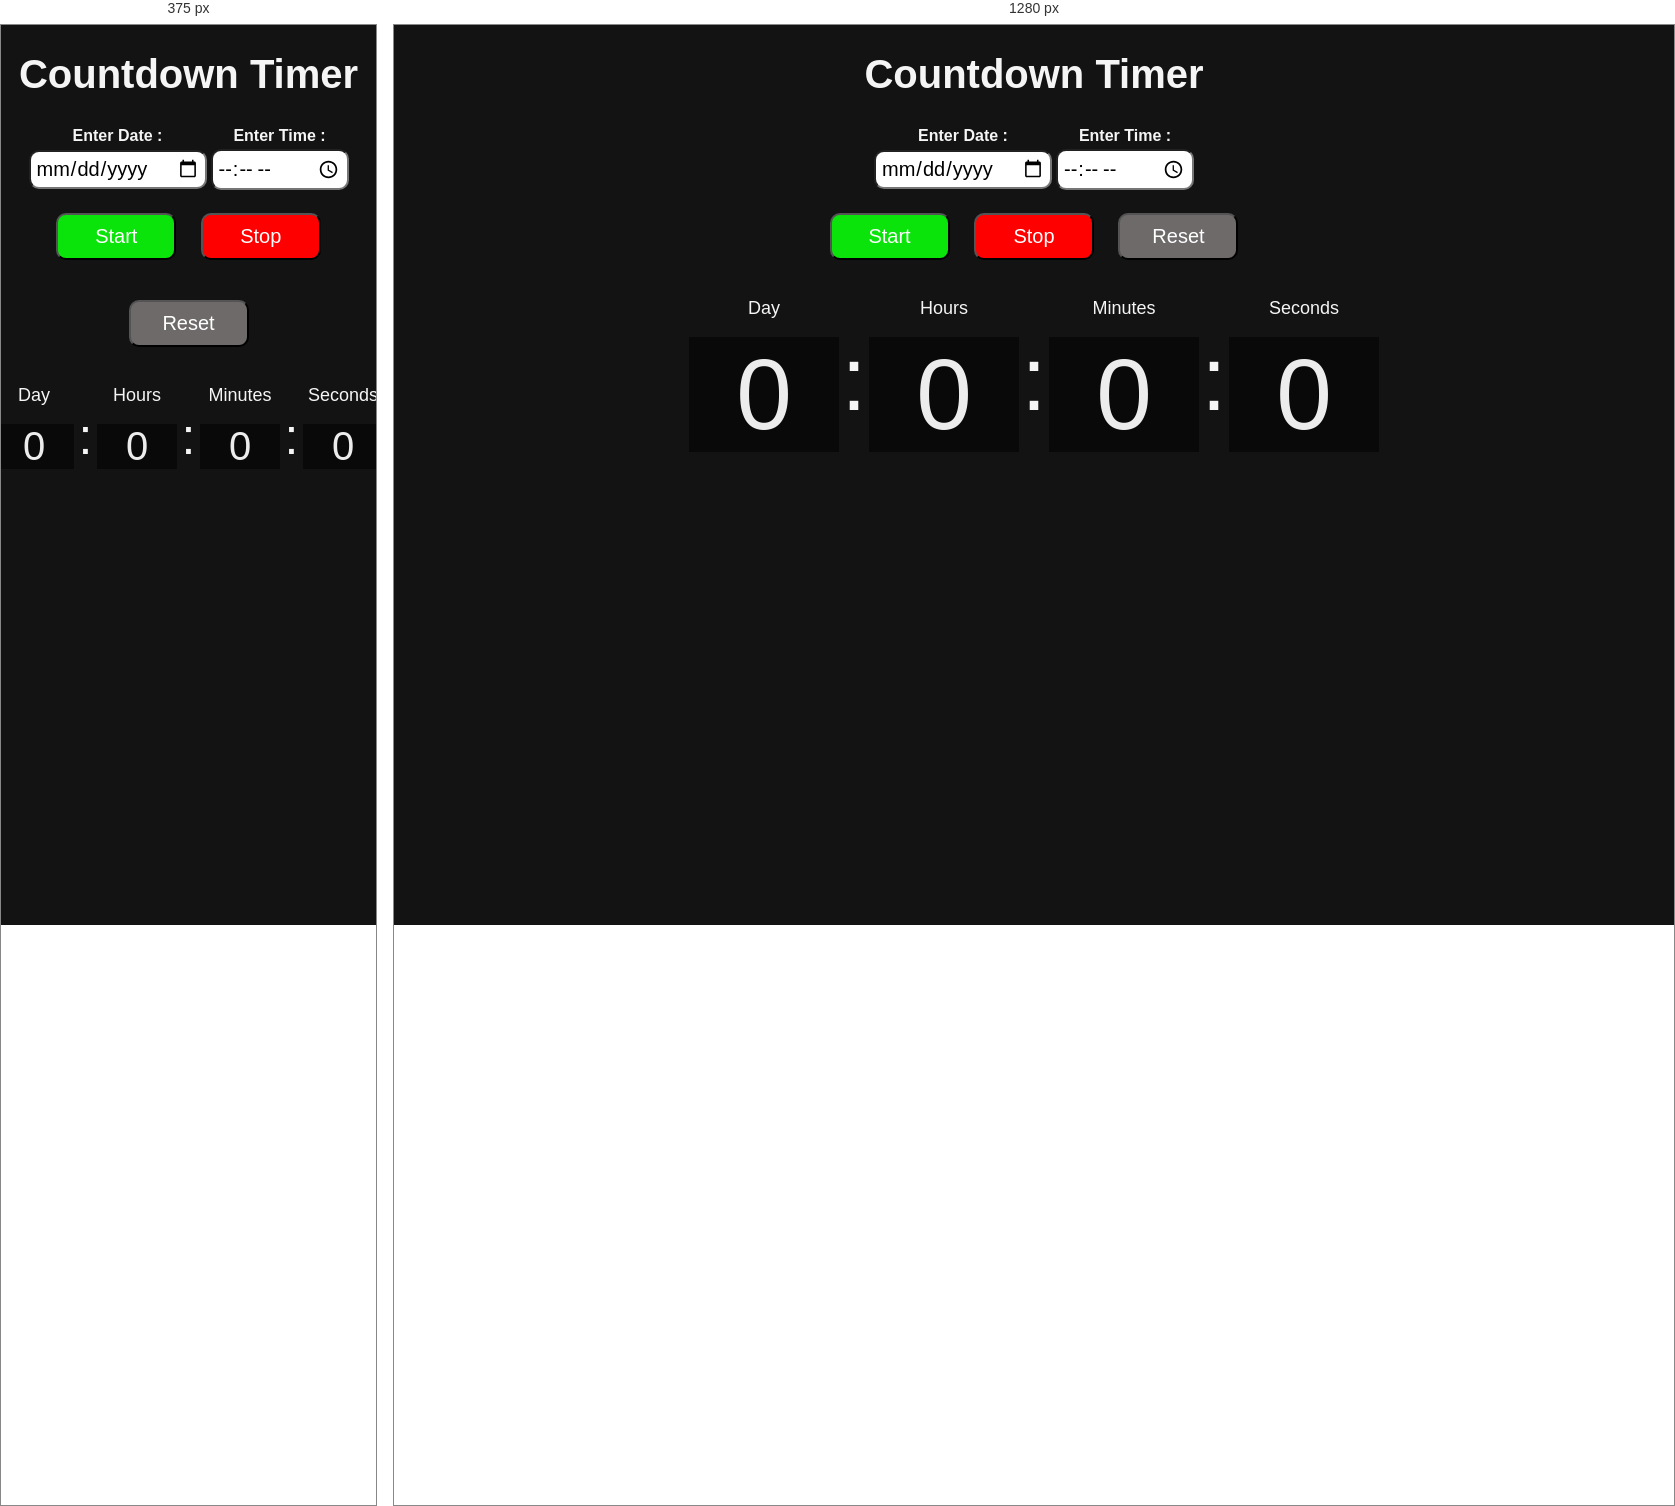
Rendered at 375 px and 1280 px, left to right.

<!-- file: index.html -->
<!DOCTYPE html>
<html lang="en">
<head>
    <meta charset="UTF-8">
    <meta name="viewport" content="width=device-width, initial-scale=1.0">
    <title>Countdown-Timer</title>
    <link rel="stylesheet" href="style.css">
</head>
<body>
    <h1>Countdown Timer</h1>

    <!-- Table -->
    <table>
        <thead>
            <tr>
                <th>Enter Date : </th>
                <th>Enter Time : </th>
            </tr>

        </thead>

        <tbody>
            <td><input type="date" id="date"></td>
            <td><input type="time" id="time"></td>
        </tbody>
    </table>

    <!-- Buttons -->
    <button id="start">Start</button>
    <button id="stop">Stop</button>
    <button id="reset">Reset</button>
   
    <!-- Timer Content -->
    <div class="countdown">
        <div>
            <p class="heading">Day</p>
            <div class="time" id="countdown-days"> 0 </div> 
        </div>
        <span>:</span>

        <div>
            <p class="heading">Hours</p>
            <div class="time" id="countdown-hours"> 0</div>
        </div>
        <span>:</span>

        <div>
            <p class="heading">Minutes</p>
            <div class="time" id="countdown-minutes">0</div>
        </div>
        <span>:</span>

        <div>
            <p class="heading">Seconds</p>
            <div class="time" id="countdown-seconds">0</div>
        </div>
       
    </div>

    <script src="script.js"></script>
</body>
</html>

/* @media block from style.css */
@media (max-width: 400px) {
      font-size: 40px;
      width: 80px;
  }

/* @media block from style.css */
@media (max-width: 400px) {
      font-size: 50px;
      width: 3px;
      height: 140px;
  }